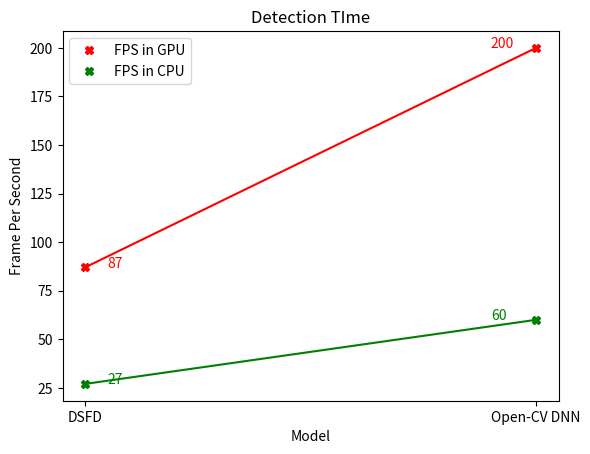

Python code for this plot:
import matplotlib.pyplot as plt
x = [0,1]
ModelName = ['DSFD','Open-CV DNN']
GPU=[87,200]
CPU=[27,60]
plt.xticks(x, ModelName)
plt.xticks(range(2), ModelName, rotation=0) #writes strings with 45 degree angle
plt.plot(x,GPU,'X',color='red',label="FPS in GPU")
plt.plot(x,GPU,color='red')
plt.text(0.05,GPU[0],GPU[0],color='red')
plt.text(1-.1,GPU[1],GPU[1],color='red')

plt.plot(x,CPU,'X',color='green',label="FPS in CPU")
plt.plot(x,CPU,color='green')
plt.text(0.05,CPU[0],CPU[0],color='green')
plt.text(1-.1,CPU[1],CPU[1],color='green')

plt.title("Detection TIme")
plt.ylabel("Frame Per Second")
plt.xlabel("Model")
plt.legend()
#plt.show()
plt.savefig("Classifier.png")